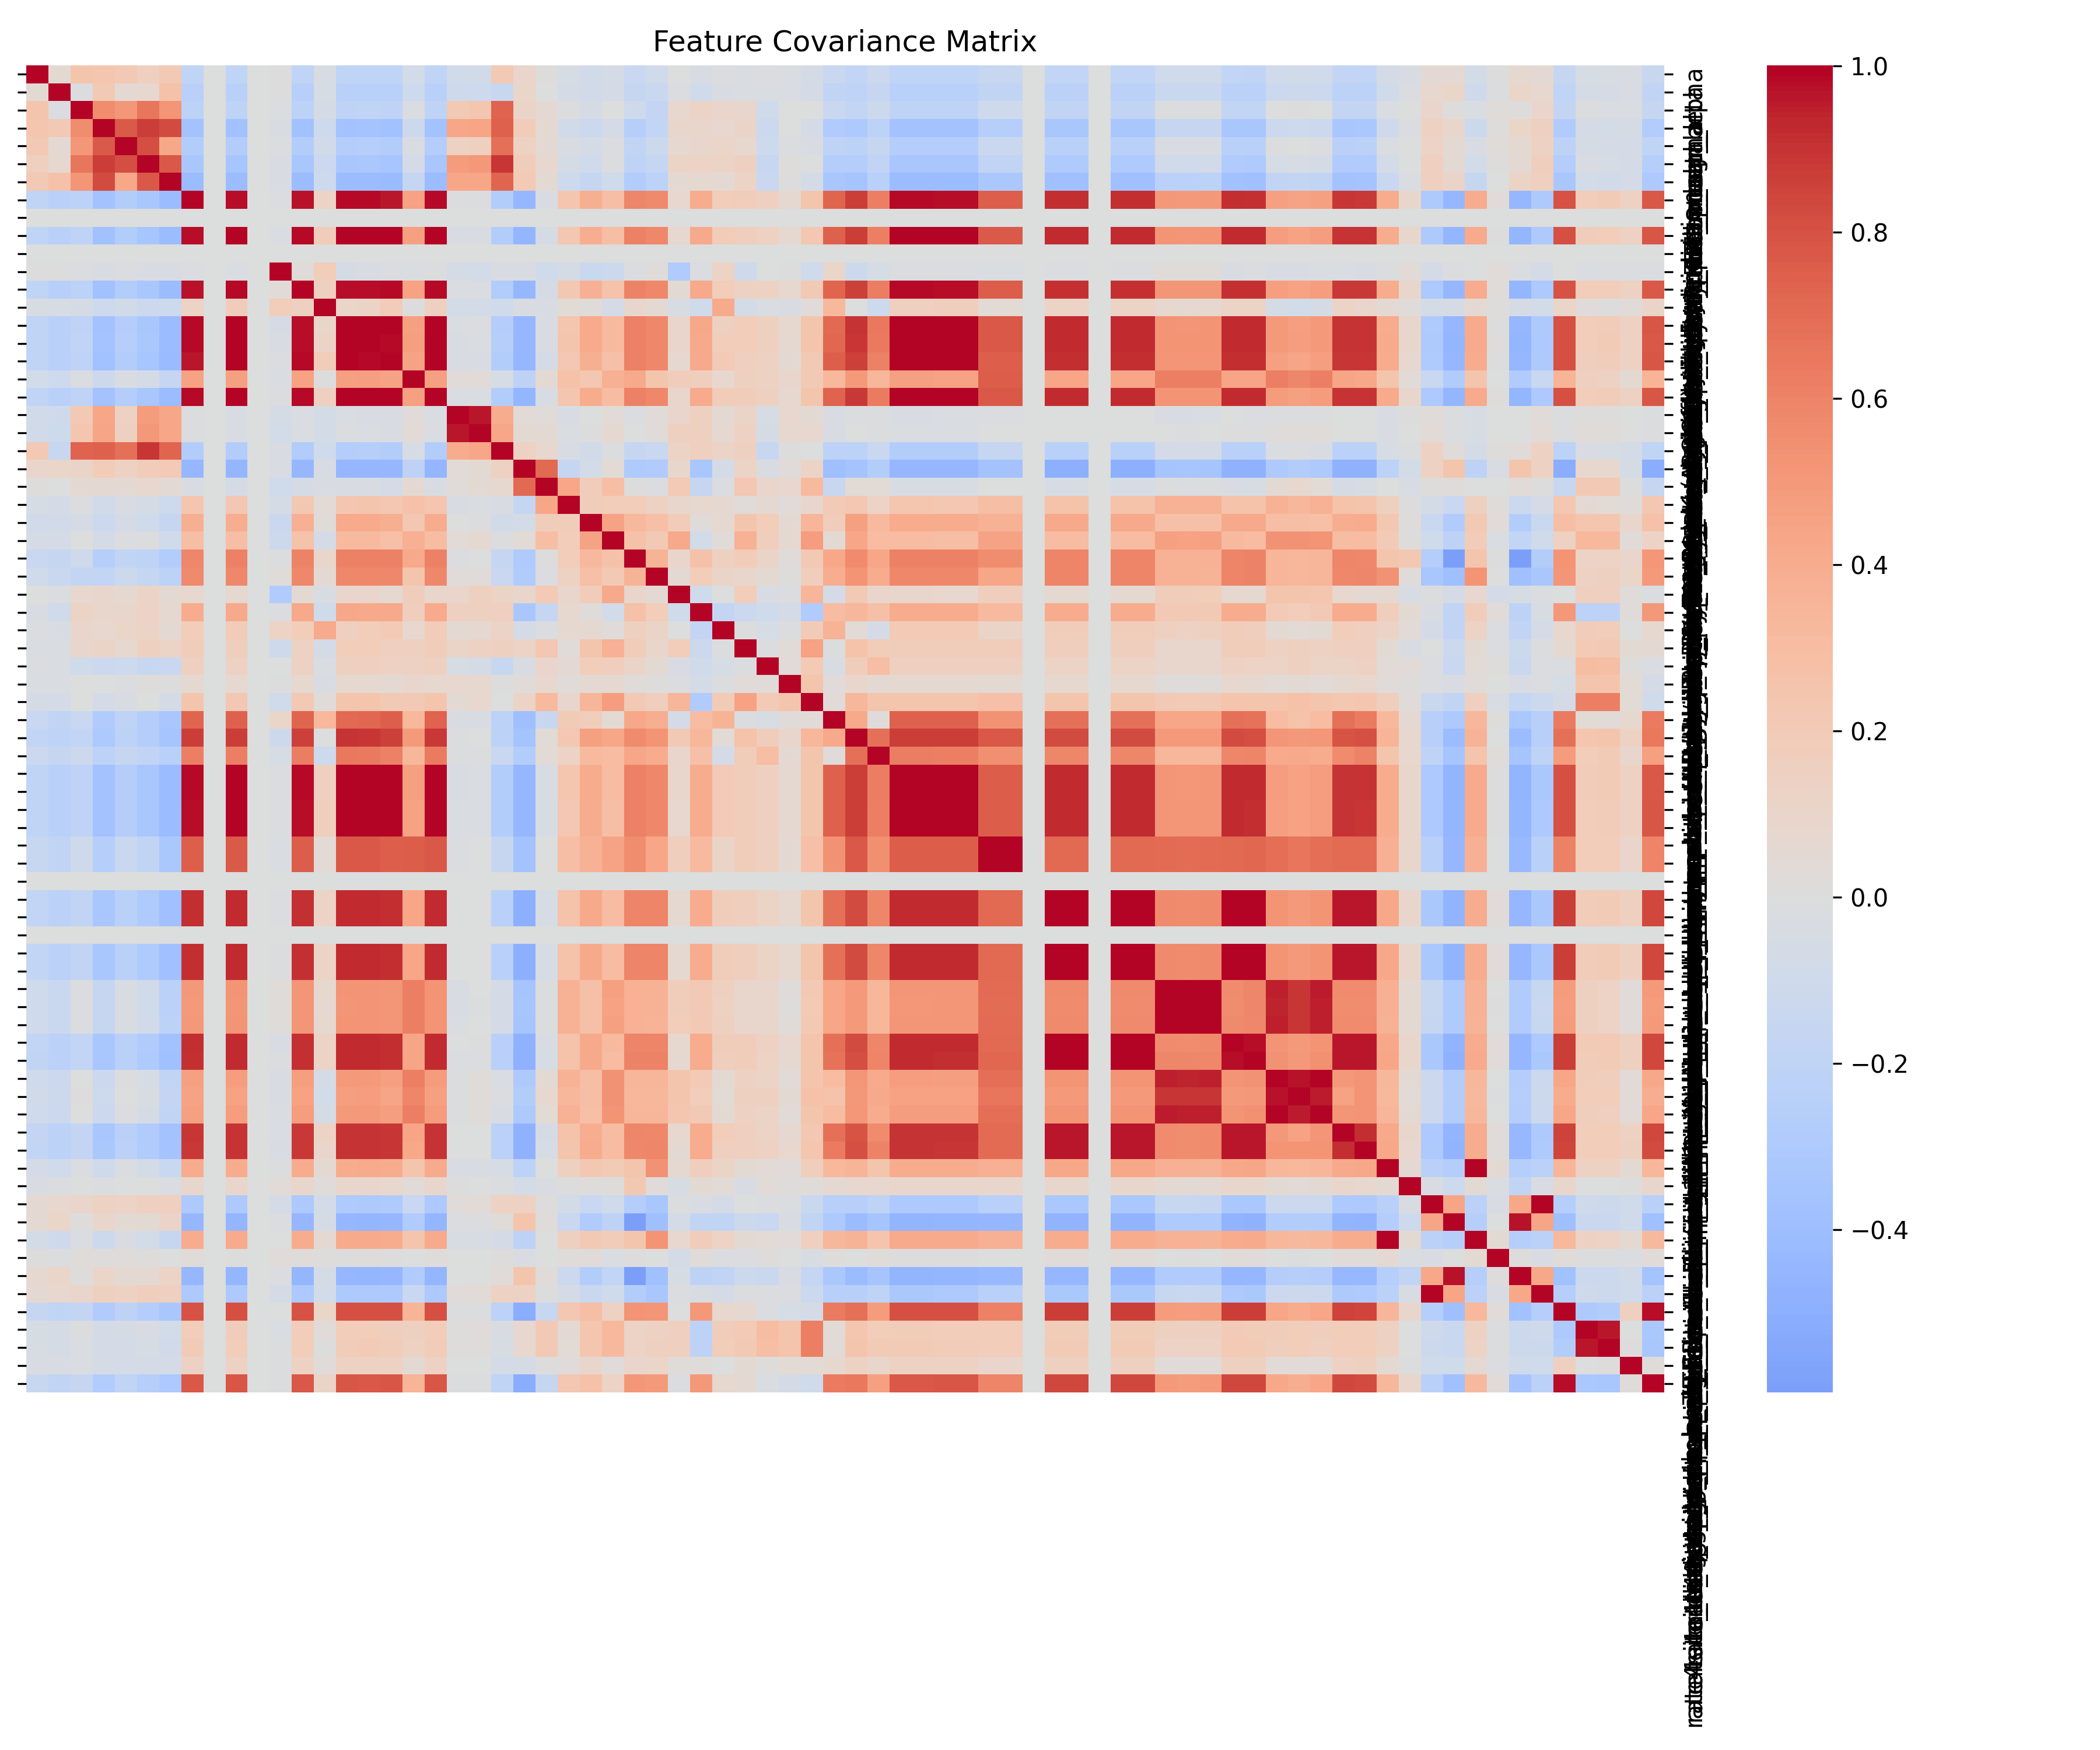

The table this chart was drawn from, first rows:
, FEL_mean_alpha, FEL_mean_beta, FEL_mean_lrt, FUBAR_mean_alpha, FUBAR_mean_beta, FUBAR_mean_prob_neg, FUBAR_mean_prob_pos, ProtLearn_Amino acid composition, ProtLearn_Average flexibility indices, ProtLearn_Average volume of buried resid…, ProtLearn_Composition, ProtLearn_Hydropathy index, ProtLearn_Hydrophobicity, ProtLearn_Hydrophobicity index, ProtLearn_Polarity, ProtLearn_Relative mutability, ProtLearn_Volume, ProtLearn_length, ProtLearn_pK (-COOH), SLAC_mean_dN/dS, SLAC_mean_n, SLAC_mean_s, allergenicity_blast_score
FEL_mean_alpha, 1, 0.04636, 0.2487, 0.2376, 0.2154, 0.1613, 0.2153, -0.2026, 0.0, -0.1992, 0.0, 0.004063, -0.2007, -0.04494, -0.2003, -0.2007, -0.1973, -0.08365, -0.2005, -0.08852, -0.0871, 0.219, 0.09924
FEL_mean_beta, 0.04636, 1, -0.01808, 0.2154, 0.06175, 0.07738, 0.2688, -0.2373, 0.0, -0.2462, 0.0, 0.004675, -0.248, -0.04984, -0.2435, -0.2412, -0.2465, -0.1099, -0.2444, -0.1068, -0.1103, -0.1485, 0.1059
FEL_mean_lrt, 0.2487, -0.01808, 1, 0.5538, 0.5101, 0.6637, 0.516, -0.2157, 0.0, -0.2084, 0.0, -0.01665, -0.2178, -0.05851, -0.2064, -0.2008, -0.2076, -0.02806, -0.2076, 0.2137, 0.2373, 0.7347, 0.1115
FUBAR_mean_alpha, 0.2376, 0.2154, 0.5538, 1, 0.7692, 0.8756, 0.8256, -0.3666, 0.0, -0.3743, 0.0, -0.0407, -0.3722, -0.1132, -0.3657, -0.3619, -0.376, -0.1191, -0.3711, 0.4278, 0.4443, 0.7492, 0.1907
FUBAR_mean_beta, 0.2154, 0.06175, 0.5101, 0.7692, 1, 0.8138, 0.4254, -0.2745, 0.0, -0.2753, 0.0, -0.02058, -0.2747, -0.08977, -0.2686, -0.2604, -0.2767, -0.03824, -0.2717, 0.145, 0.1583, 0.6765, 0.1351
FUBAR_mean_prob_neg, 0.1613, 0.07738, 0.6637, 0.8756, 0.8138, 1, 0.7763, -0.3325, 0.0, -0.3409, 0.0, -0.03718, -0.3395, -0.1229, -0.331, -0.3254, -0.3442, -0.06573, -0.3356, 0.4835, 0.5053, 0.8891, 0.173
FUBAR_mean_prob_pos, 0.2153, 0.2688, 0.516, 0.8256, 0.4254, 0.7763, 1, -0.4106, 0.0, -0.421, 0.0, -0.0333, -0.4202, -0.1113, -0.4136, -0.4126, -0.4221, -0.1693, -0.4186, 0.4325, 0.438, 0.7308, 0.2064
ProtLearn_Amino acid composition, -0.2026, -0.2373, -0.2157, -0.3666, -0.2745, -0.3325, -0.4106, 1, 0.0, 0.9778, 0.0, -0.02157, 0.9708, 0.1328, 0.9831, 0.9836, 0.9686, 0.4562, 0.9854, -0.01372, -0.01183, -0.2756, -0.4468
ProtLearn_Average flexibility indices, 0.0, 0.0, 0.0, 0.0, 0.0, 0.0, 0.0, 0.0, 0.0, 0.0, 0.0, 0.0, 0.0, 0.0, 0.0, 0.0, 0.0, 0.0, 0.0, 0.0, 0.0, 0.0, 0.0
ProtLearn_Average volume of buried resid…, -0.1992, -0.2462, -0.2084, -0.3743, -0.2753, -0.3409, -0.421, 0.9778, 0.0, 1, 0.0, -0.02288, 0.9856, 0.1739, 0.9946, 0.9931, 0.9987, 0.4595, 0.9972, -0.0329, -0.03007, -0.2765, -0.453
ProtLearn_Composition, 0.0, 0.0, 0.0, 0.0, 0.0, 0.0, 0.0, 0.0, 0.0, 0.0, 0.0, 0.0, 0.0, 0.0, 0.0, 0.0, 0.0, 0.0, 0.0, 0.0, 0.0, 0.0, 0.0
ProtLearn_Hydropathy index, 0.004063, 0.004675, -0.01665, -0.0407, -0.02058, -0.03718, -0.0333, -0.02157, 0.0, -0.02288, 0.0, 1, 0.02291, 0.1845, -0.05894, -0.0357, -0.01828, -0.0253, -0.01451, -0.05923, -0.08057, -0.03815, -0.03232
ProtLearn_Hydrophobicity, -0.2007, -0.248, -0.2178, -0.3722, -0.2747, -0.3395, -0.4202, 0.9708, 0.0, 0.9856, 0.0, 0.02291, 1, 0.1554, 0.9801, 0.9784, 0.9824, 0.4565, 0.9847, -0.02528, -0.0242, -0.2789, -0.4512
ProtLearn_Hydrophobicity index, -0.04494, -0.04984, -0.05851, -0.1132, -0.08977, -0.1229, -0.1113, 0.1328, 0.0, 0.1739, 0.0, 0.1845, 0.1554, 1, 0.1083, 0.1209, 0.1956, 0.005165, 0.1543, -0.07456, -0.07631, -0.09987, -0.03898
ProtLearn_Polarity, -0.2003, -0.2435, -0.2064, -0.3657, -0.2686, -0.331, -0.4136, 0.9831, 0.0, 0.9946, 0.0, -0.05894, 0.9801, 0.1083, 1, 0.9971, 0.9884, 0.4696, 0.9963, -0.02424, -0.01998, -0.2687, -0.4516
ProtLearn_Relative mutability, -0.2007, -0.2412, -0.2008, -0.3619, -0.2604, -0.3254, -0.4126, 0.9836, 0.0, 0.9931, 0.0, -0.0357, 0.9784, 0.1209, 0.9971, 1, 0.9864, 0.4764, 0.9964, -0.03072, -0.02698, -0.2628, -0.4471
ProtLearn_Volume, -0.1973, -0.2465, -0.2076, -0.376, -0.2767, -0.3442, -0.4221, 0.9686, 0.0, 0.9987, 0.0, -0.01828, 0.9824, 0.1956, 0.9884, 0.9864, 1, 0.4494, 0.9919, -0.03953, -0.03671, -0.2777, -0.452
ProtLearn_length, -0.08365, -0.1099, -0.02806, -0.1191, -0.03824, -0.06573, -0.1693, 0.4562, 0.0, 0.4595, 0.0, -0.0253, 0.4565, 0.005165, 0.4696, 0.4764, 0.4494, 1, 0.4689, 0.02161, 0.03435, -0.04928, -0.2142
ProtLearn_pK (-COOH), -0.2005, -0.2444, -0.2076, -0.3711, -0.2717, -0.3356, -0.4186, 0.9854, 0.0, 0.9972, 0.0, -0.01451, 0.9847, 0.1543, 0.9963, 0.9964, 0.9919, 0.4689, 1, -0.02852, -0.02605, -0.2734, -0.454
SLAC_mean_dN/dS, -0.08852, -0.1068, 0.2137, 0.4278, 0.145, 0.4835, 0.4325, -0.01372, 0.0, -0.0329, 0.0, -0.05923, -0.02528, -0.07456, -0.02424, -0.03072, -0.03953, 0.02161, -0.02852, 1, 0.9653, 0.399, 0.03739
SLAC_mean_n, -0.0871, -0.1103, 0.2373, 0.4443, 0.1583, 0.5053, 0.438, -0.01183, 0.0, -0.03007, 0.0, -0.08057, -0.0242, -0.07631, -0.01998, -0.02698, -0.03671, 0.03435, -0.02605, 0.9653, 1, 0.4269, 0.04721
SLAC_mean_s, 0.219, -0.1485, 0.7347, 0.7492, 0.6765, 0.8891, 0.7308, -0.2756, 0.0, -0.2765, 0.0, -0.03815, -0.2789, -0.09987, -0.2687, -0.2628, -0.2777, -0.04928, -0.2734, 0.399, 0.4269, 1, 0.1431
allergenicity_blast_score, 0.09924, 0.1059, 0.1115, 0.1907, 0.1351, 0.173, 0.2064, -0.4468, 0.0, -0.453, 0.0, -0.03232, -0.4512, -0.03898, -0.4516, -0.4471, -0.452, -0.2142, -0.454, 0.03739, 0.04721, 0.1431, 1
allergenicity_hybrid_score, 0.009877, 0.002326, 0.05735, 0.05971, 0.06068, 0.07945, 0.05025, -0.03606, 0.0, -0.05429, 0.0, -0.09703, -0.05648, -0.03619, -0.03763, -0.02894, -0.06212, 0.05505, -0.0449, 0.02856, 0.04991, 0.07174, 0.7103
allergenicity_merci_score, -0.0476, -0.06975, -0.01378, -0.08888, -0.03568, -0.05864, -0.1133, 0.2374, 0.0, 0.2329, 0.0, -0.05608, 0.2248, 0.04434, 0.2393, 0.2447, 0.2272, 0.2701, 0.2391, -0.03456, -0.02287, -0.03903, -0.1691
bcell_avg_peptide_length, -0.09005, -0.08575, -0.0594, -0.1234, -0.06545, -0.09753, -0.1629, 0.3876, 0.0, 0.3943, 0.0, -0.1403, 0.3794, 0.01536, 0.4104, 0.4081, 0.3866, 0.2291, 0.3988, -0.002733, 0.006407, -0.08551, -0.07477
bcell_num_peptides, -0.05642, -0.06492, -0.003366, -0.07013, -0.01938, -0.01247, -0.09938, 0.2908, 0.0, 0.2912, 0.0, -0.1194, 0.2603, -0.07207, 0.3145, 0.3188, 0.2781, 0.3779, 0.3018, 0.0343, 0.06807, -0.01003, 0.04068
cluster_conservation_num_clusters, -0.1418, -0.1614, -0.1038, -0.2611, -0.1848, -0.2074, -0.2785, 0.5929, 0.0, 0.6117, 0.0, -0.0134, 0.6018, 0.09084, 0.6109, 0.6136, 0.6108, 0.4159, 0.6114, -0.01999, -0.006851, -0.1653, -0.2979
cluster_conservation_percent_identity/nu…, -0.09471, -0.1391, -0.177, -0.1815, -0.1178, -0.1689, -0.2236, 0.5712, 0.0, 0.5804, 0.0, 0.01719, 0.5782, 0.06292, 0.58, 0.5815, 0.5768, 0.2468, 0.5819, 0.02291, 0.03343, -0.1447, -0.2959
deeplocpro_prob_cell_wall_surface, -0.001472, -0.01653, 0.07825, 0.08418, 0.06763, 0.1161, 0.05586, 0.08333, 0.0, 0.07502, 0.0, -0.2963, 0.05078, -0.04129, 0.09866, 0.09891, 0.06626, 0.1754, 0.08387, 0.1023, 0.1583, 0.1207, 0.09092
deeplocpro_prob_cytoplasmic, -0.03115, -0.09784, 0.1226, 0.09602, 0.09038, 0.1279, 0.06655, 0.3989, 0.0, 0.4176, 0.0, -0.01661, 0.4155, -0.1009, 0.4242, 0.4155, 0.4203, 0.1682, 0.413, 0.1566, 0.1502, 0.1622, -0.334
deeplocpro_prob_cytoplasmic_membrane, -0.02164, -0.0404, 0.1019, 0.0834, 0.1042, 0.1238, 0.05669, 0.1857, 0.0, 0.1951, 0.0, 0.1292, 0.1893, 0.4111, 0.1574, 0.1786, 0.2037, 0.07894, 0.1919, 0.06273, 0.0669, 0.1235, -0.07122
deeplocpro_prob_extracellular, -0.02231, -0.02524, 0.0943, 0.1138, 0.07214, 0.1501, 0.1165, 0.1722, 0.0, 0.1664, 0.0, -0.1089, 0.1441, -0.07428, 0.1844, 0.1894, 0.16, 0.1542, 0.1725, 0.1146, 0.1383, 0.1564, 0.1208
deeplocpro_prob_outer_membrane, -0.02123, -0.0272, -0.09834, -0.1328, -0.1152, -0.1493, -0.1411, 0.1575, 0.0, 0.1411, 0.0, -0.009358, 0.1447, -0.028, 0.1517, 0.1507, 0.1356, 0.135, 0.1464, -0.04979, -0.05682, -0.149, -0.03214
deeplocpro_prob_periplasmic, -0.02558, -0.02252, 0.002315, -0.006383, -0.02018, 0.0151, 0.005501, 0.07057, 0.0, 0.06671, 0.0, 0.004738, 0.07256, -0.03433, 0.0727, 0.07013, 0.06067, 0.08524, 0.07135, 0.08024, 0.07165, 0.00614, 0.02147
deeptmhmm_proportion_outside, -0.05608, -0.06061, -0.007432, -0.06055, -0.03046, 0.0006089, -0.0673, 0.2446, 0.0, 0.2305, 0.0, -0.1025, 0.2158, 0.02319, 0.2464, 0.2566, 0.2174, 0.2184, 0.2438, 0.05115, 0.07884, 0.0009351, 0.1199
dssp_percent_helix, -0.1447, -0.1893, -0.1453, -0.293, -0.208, -0.2683, -0.332, 0.7285, 0.0, 0.7449, 0.0, 0.1027, 0.7306, 0.328, 0.7135, 0.7251, 0.7536, 0.327, 0.7372, -0.03927, -0.03763, -0.22, -0.3909
dssp_percent_loop, -0.1799, -0.2055, -0.182, -0.3147, -0.2208, -0.2693, -0.3584, 0.87, 0.0, 0.8744, 0.0, -0.1202, 0.8604, -0.0005762, 0.896, 0.8889, 0.8586, 0.4954, 0.8841, -0.01247, -0.006981, -0.2224, -0.3646
dssp_percent_sheet, -0.133, -0.1558, -0.1201, -0.2159, -0.1569, -0.1873, -0.2443, 0.6247, 0.0, 0.6244, 0.0, -0.05276, 0.6322, -0.1112, 0.6493, 0.6411, 0.6112, 0.3424, 0.6347, -0.01242, -0.0122, -0.1415, -0.2767
ellipro_mean_discontinuous_score, -0.2001, -0.2429, -0.2091, -0.3684, -0.2712, -0.3356, -0.4162, 0.9832, 0.0, 0.9949, 0.0, -0.02075, 0.9817, 0.1631, 0.9931, 0.9939, 0.99, 0.458, 0.9964, -0.02873, -0.02593, -0.2735, -0.4471
ellipro_mean_linear_score, -0.2001, -0.2429, -0.2091, -0.3684, -0.2712, -0.3356, -0.4162, 0.9832, 0.0, 0.9949, 0.0, -0.02075, 0.9817, 0.1631, 0.9931, 0.9939, 0.99, 0.458, 0.9964, -0.02873, -0.02593, -0.2735, -0.4471
ellipro_med_discontinuous_score, -0.1984, -0.2433, -0.2066, -0.3676, -0.2706, -0.3348, -0.4154, 0.9814, 0.0, 0.9932, 0.0, -0.01936, 0.9801, 0.1653, 0.991, 0.9919, 0.9885, 0.4556, 0.9945, -0.02771, -0.02523, -0.2719, -0.4495
ellipro_med_linear_score, -0.1984, -0.2433, -0.2066, -0.3676, -0.2706, -0.3348, -0.4154, 0.9814, 0.0, 0.9932, 0.0, -0.01936, 0.9801, 0.1653, 0.991, 0.9919, 0.9885, 0.4556, 0.9945, -0.02771, -0.02523, -0.2719, -0.4495
ellipro_num_discontinuous_epitopes, -0.1484, -0.1869, -0.1066, -0.2639, -0.1394, -0.1937, -0.322, 0.756, 0.0, 0.767, 0.0, -0.02649, 0.7608, 0.04079, 0.7759, 0.7764, 0.7569, 0.7619, 0.7744, -0.01623, -0.005789, -0.155, -0.3694
ellipro_num_linear_epitopes, -0.1484, -0.1869, -0.1066, -0.2639, -0.1394, -0.1937, -0.322, 0.756, 0.0, 0.767, 0.0, -0.02649, 0.7608, 0.04079, 0.7759, 0.7764, 0.7569, 0.7619, 0.7744, -0.01623, -0.005789, -0.155, -0.3694
ifnepitope2_mean_blast_score, 0.0, 0.0, 0.0, 0.0, 0.0, 0.0, 0.0, 0.0, 0.0, 0.0, 0.0, 0.0, 0.0, 0.0, 0.0, 0.0, 0.0, 0.0, 0.0, 0.0, 0.0, 0.0, 0.0
ifnepitope2_mean_ml_score, -0.1829, -0.2322, -0.1879, -0.3361, -0.2459, -0.3003, -0.3817, 0.9164, 0.0, 0.9218, 0.0, -0.01716, 0.9128, 0.1252, 0.9226, 0.9209, 0.9147, 0.4383, 0.925, -0.0024, -0.0004155, -0.244, -0.4911
ifnepitope2_mean_total_score, -0.1829, -0.2322, -0.1879, -0.3361, -0.2459, -0.3003, -0.3817, 0.9164, 0.0, 0.9218, 0.0, -0.01716, 0.9128, 0.1252, 0.9226, 0.9209, 0.9147, 0.4383, 0.925, -0.0024, -0.0004155, -0.244, -0.4911
ifnepitope2_med_blast_score, 0.0, 0.0, 0.0, 0.0, 0.0, 0.0, 0.0, 0.0, 0.0, 0.0, 0.0, 0.0, 0.0, 0.0, 0.0, 0.0, 0.0, 0.0, 0.0, 0.0, 0.0, 0.0, 0.0
ifnepitope2_med_ml_score, -0.1833, -0.2317, -0.1878, -0.3356, -0.2456, -0.2999, -0.3811, 0.9159, 0.0, 0.9213, 0.0, -0.01538, 0.9126, 0.1272, 0.922, 0.9203, 0.9143, 0.4375, 0.9244, -0.00282, -0.0008469, -0.2432, -0.4909
ifnepitope2_med_total_score, -0.1833, -0.2317, -0.1878, -0.3356, -0.2456, -0.2999, -0.3811, 0.9159, 0.0, 0.9213, 0.0, -0.01538, 0.9126, 0.1272, 0.922, 0.9203, 0.9143, 0.4375, 0.9244, -0.00282, -0.0008469, -0.2432, -0.4909
mhci_num_peptides, -0.09402, -0.1369, -0.0157, -0.1622, -0.03887, -0.08929, -0.2285, 0.5054, 0.0, 0.5233, 0.0, 0.01708, 0.5185, 0.0737, 0.521, 0.5282, 0.5185, 0.619, 0.5272, -0.02896, -0.007486, -0.06297, -0.347
mhci_num_strong_binders, -0.09497, -0.1376, -0.01671, -0.1644, -0.04019, -0.09171, -0.23, 0.4981, 0.0, 0.5197, 0.0, 0.01871, 0.5148, 0.0708, 0.5165, 0.5234, 0.5161, 0.6139, 0.5221, -0.0338, -0.0119, -0.06403, -0.3445
mhci_num_weak_binders, -0.09326, -0.136, -0.01519, -0.1606, -0.03814, -0.08788, -0.227, 0.507, 0.0, 0.5231, 0.0, 0.01628, 0.5183, 0.07474, 0.5212, 0.5285, 0.5178, 0.6192, 0.5276, -0.02669, -0.005475, -0.06227, -0.3469
mhci_percentile, -0.1823, -0.2282, -0.1818, -0.3297, -0.2419, -0.2927, -0.3731, 0.9161, 0.0, 0.9205, 0.0, -0.03104, 0.9077, 0.1171, 0.9229, 0.9223, 0.9132, 0.4392, 0.9235, 0.0008338, 0.002972, -0.2355, -0.4818
mhci_score, -0.1847, -0.2332, -0.1844, -0.3391, -0.2447, -0.302, -0.3849, 0.9117, 0.0, 0.9208, 0.0, -0.01041, 0.9117, 0.1238, 0.9208, 0.9204, 0.9153, 0.4424, 0.9227, -0.0178, -0.01306, -0.2422, -0.4887
mhcii_num_peptides, -0.093, -0.1291, 0.002493, -0.1305, -0.01578, -0.05206, -0.1934, 0.4689, 0.0, 0.4792, 0.0, -0.02923, 0.4755, -0.06331, 0.4931, 0.4996, 0.4699, 0.616, 0.4873, -0.01193, 0.01747, -0.02827, -0.3038
mhcii_num_strong_binders, -0.08791, -0.1194, 0.006684, -0.1116, -0.00658, -0.04173, -0.175, 0.4474, 0.0, 0.4549, 0.0, -0.0351, 0.4517, -0.07958, 0.4711, 0.4775, 0.4452, 0.5929, 0.4636, -0.01159, 0.01879, -0.02067, -0.275
mhcii_num_weak_binders, -0.09345, -0.1304, 0.001307, -0.1344, -0.01816, -0.05438, -0.1965, 0.47, 0.0, 0.481, 0.0, -0.0273, 0.4772, -0.05816, 0.4942, 0.5006, 0.472, 0.6161, 0.4889, -0.01191, 0.01693, -0.03009, -0.3086
mhcii_percentile, -0.1739, -0.2255, -0.1748, -0.3288, -0.2396, -0.2896, -0.3702, 0.8914, 0.0, 0.8974, 0.0, -0.02848, 0.8864, 0.1212, 0.8989, 0.8983, 0.8907, 0.4396, 0.8998, -0.006601, -0.001125, -0.231, -0.4837
... 14 more rows
